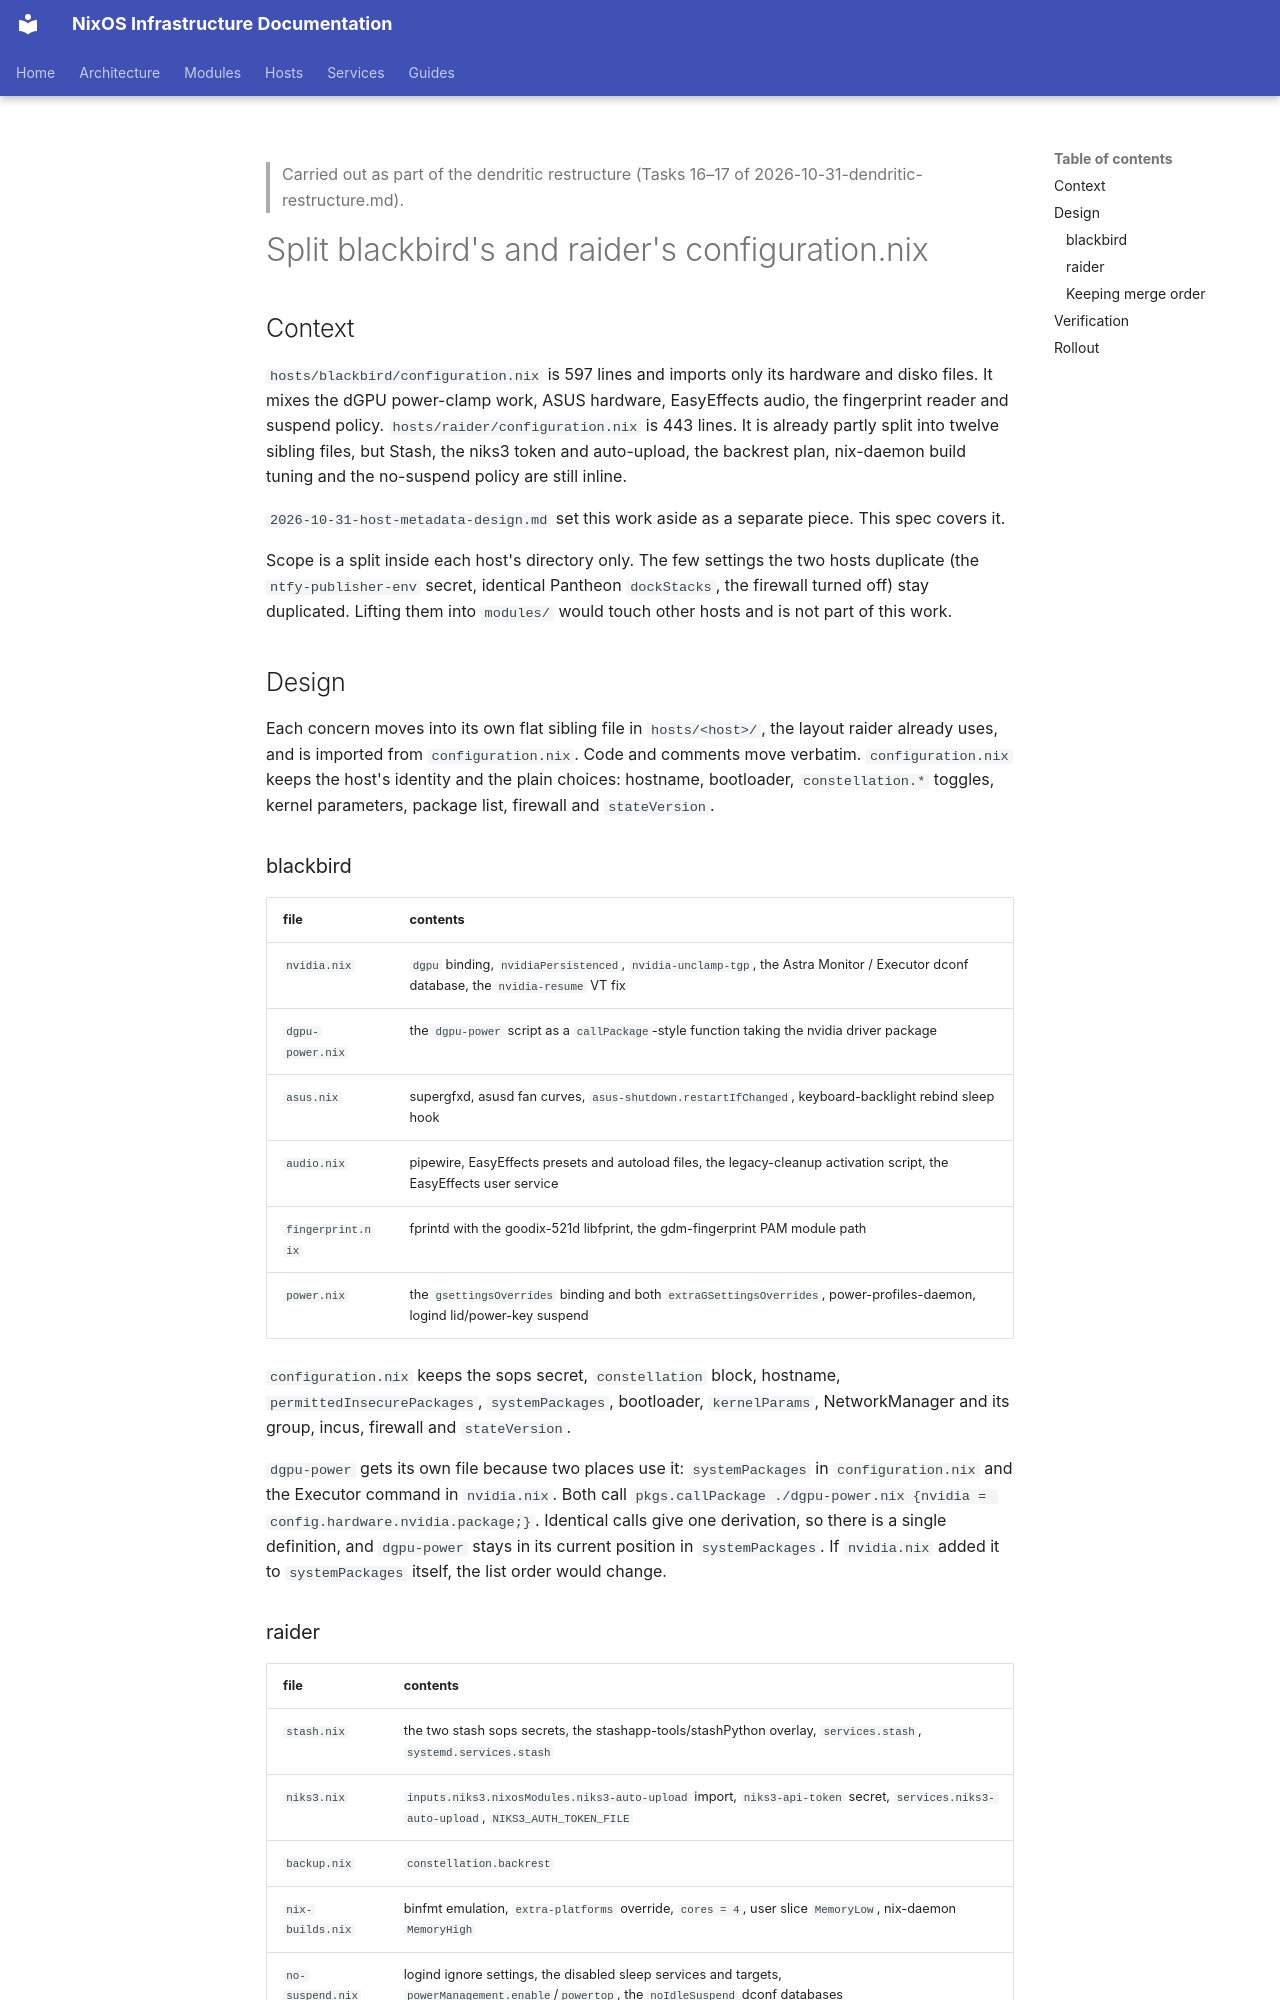

repository: arsfeld/nixos · page: superpowers/specs/2026-10-31-split-host-configurations-design/index.html · generator: mkdocs

> Carried out as part of the dendritic restructure (Tasks 16–17 of 2026-10-31-dendritic-restructure.md).

# Split blackbird's and raider's configuration.nix

## Context

`hosts/blackbird/configuration.nix` is 597 lines and imports only its hardware
and disko files. It mixes the dGPU power-clamp work, ASUS hardware, EasyEffects
audio, the fingerprint reader and suspend policy. `hosts/raider/configuration.nix`
is 443 lines. It is already partly split into twelve sibling files, but Stash,
the niks3 token and auto-upload, the backrest plan, nix-daemon build tuning and
the no-suspend policy are still inline.

`2026-10-31-host-metadata-design.md` set this work aside as a separate piece.
This spec covers it.

Scope is a split inside each host's directory only. The few settings the two
hosts duplicate (the `ntfy-publisher-env` secret, identical Pantheon
`dockStacks`, the firewall turned off) stay duplicated. Lifting them into
`modules/` would touch other hosts and is not part of this work.

## Design

Each concern moves into its own flat sibling file in `hosts/<host>/`, the layout
raider already uses, and is imported from `configuration.nix`. Code and comments
move verbatim. `configuration.nix` keeps the host's identity and the plain
choices: hostname, bootloader, `constellation.*` toggles, kernel parameters,
package list, firewall and `stateVersion`.

### blackbird

| file | contents |
|---|---|
| `nvidia.nix` | `dgpu` binding, `nvidiaPersistenced`, `nvidia-unclamp-tgp`, the Astra Monitor / Executor dconf database, the `nvidia-resume` VT fix |
| `dgpu-power.nix` | the `dgpu-power` script as a `callPackage`-style function taking the nvidia driver package |
| `asus.nix` | supergfxd, asusd fan curves, `asus-shutdown.restartIfChanged`, keyboard-backlight rebind sleep hook |
| `audio.nix` | pipewire, EasyEffects presets and autoload files, the legacy-cleanup activation script, the EasyEffects user service |
| `fingerprint.nix` | fprintd with the goodix-521d libfprint, the gdm-fingerprint PAM module path |
| `power.nix` | the `gsettingsOverrides` binding and both `extraGSettingsOverrides`, power-profiles-daemon, logind lid/power-key suspend |

`configuration.nix` keeps the sops secret, `constellation` block, hostname,
`permittedInsecurePackages`, `systemPackages`, bootloader, `kernelParams`,
NetworkManager and its group, incus, firewall and `stateVersion`.

`dgpu-power` gets its own file because two places use it: `systemPackages` in
`configuration.nix` and the Executor command in `nvidia.nix`. Both call
`pkgs.callPackage ./dgpu-power.nix {nvidia = config.hardware.nvidia.package;}`.
Identical calls give one derivation, so there is a single definition, and
`dgpu-power` stays in its current position in `systemPackages`. If
`nvidia.nix` added it to `systemPackages` itself, the list order would change.
